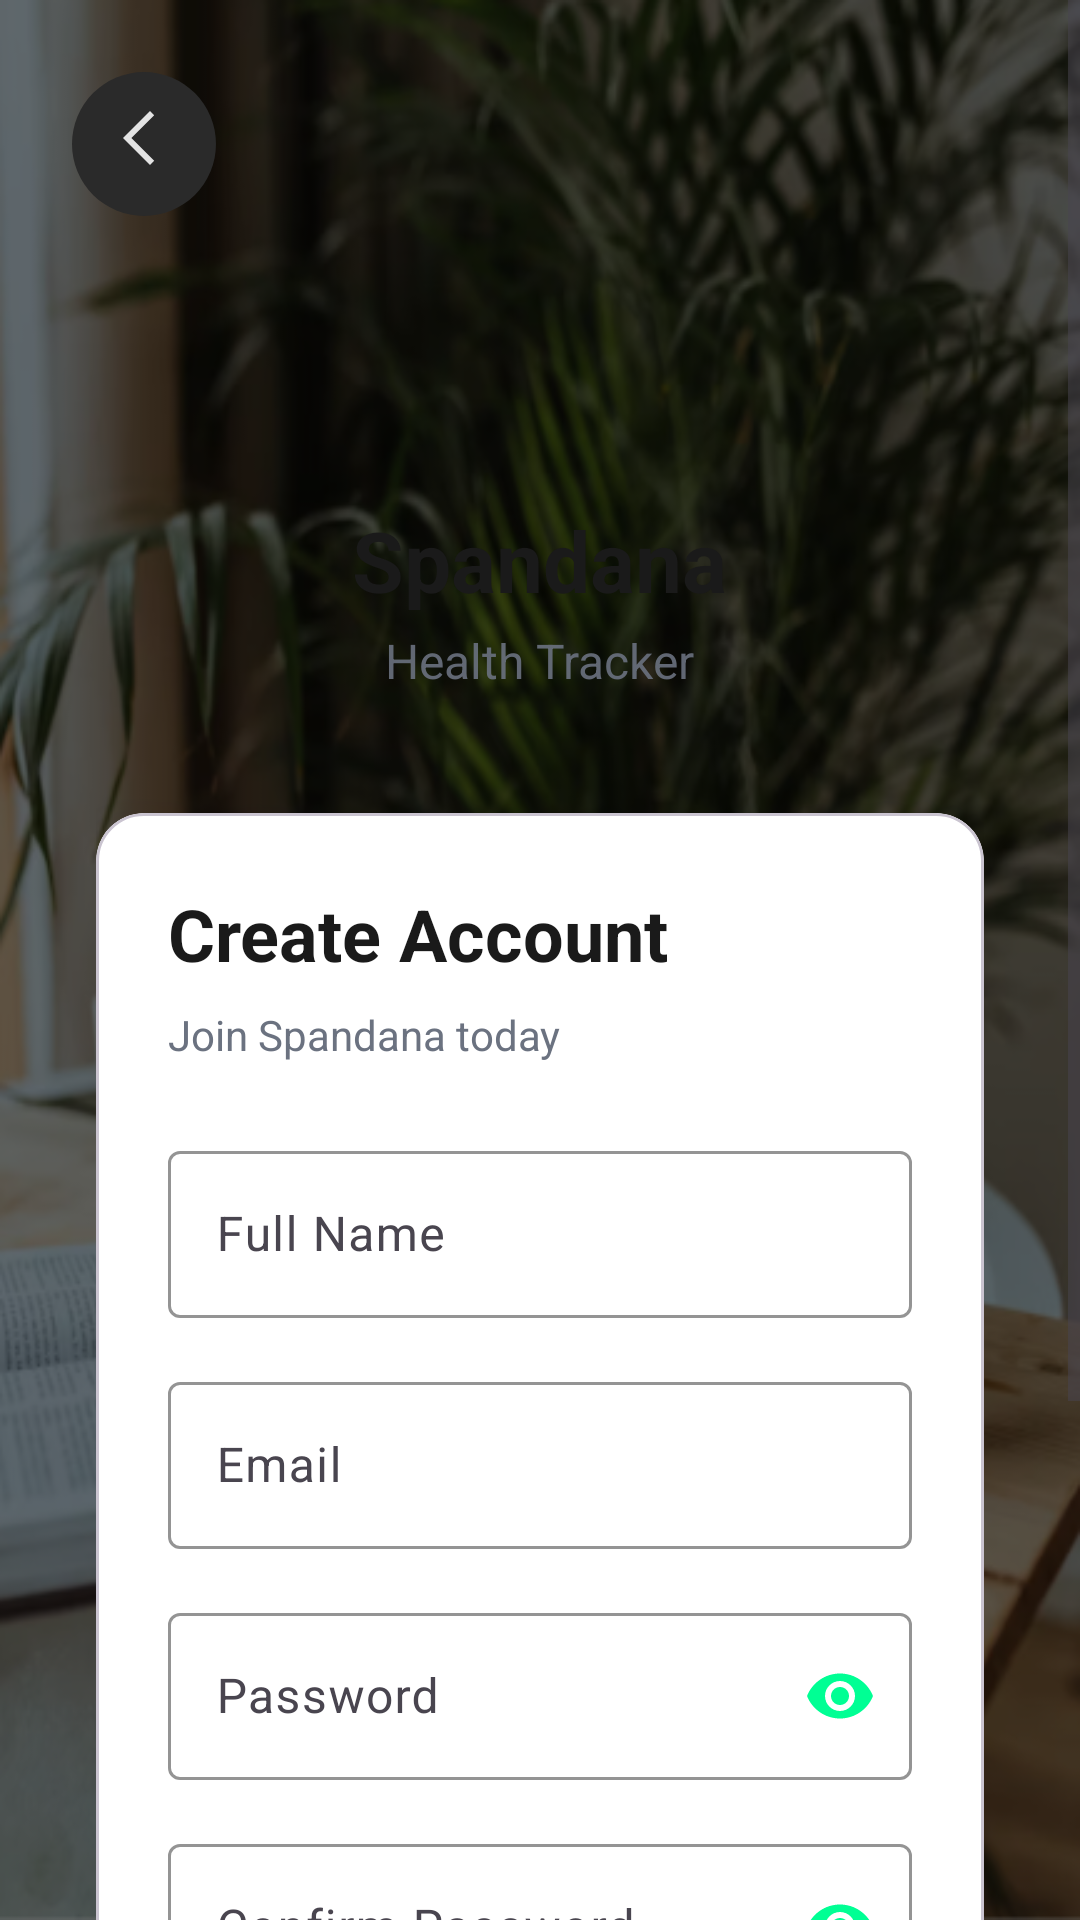

Android layout source for this screen:
<!-- AndroidManifest.xml: activity theme Theme.Wellnessapp -->
<!-- res/layout/activity_signup_form.xml -->
<?xml version="1.0" encoding="utf-8"?>
<RelativeLayout xmlns:android="http://schemas.android.com/apk/res/android"
    xmlns:app="http://schemas.android.com/apk/res-auto"
    android:layout_width="match_parent"
    android:layout_height="match_parent"
    android:background="@drawable/auth_background">

    
    <View
        android:layout_width="match_parent"
        android:layout_height="match_parent"
        android:background="#80000000" />

    
    <ImageView
        android:id="@+id/btnBack"
        android:layout_width="48dp"
        android:layout_height="48dp"
        android:layout_margin="24dp"
        android:src="@drawable/ic_back"
        android:background="@drawable/day_selector_unselected"
        android:padding="12dp"
        android:clickable="true"
        android:focusable="true" />

    
    <ScrollView
        android:layout_width="match_parent"
        android:layout_height="match_parent"
        android:fillViewport="true">

        <LinearLayout
            android:layout_width="match_parent"
            android:layout_height="wrap_content"
            android:orientation="vertical"
            android:padding="32dp"
            android:gravity="center">

            
            <LinearLayout
                android:layout_width="wrap_content"
                android:layout_height="wrap_content"
                android:layout_marginBottom="40dp"
                android:gravity="center"
                android:orientation="vertical">

                
                <ImageView
                    android:layout_width="120dp"
                    android:layout_height="120dp"
                    android:layout_marginBottom="16dp"
                    android:scaleType="fitCenter"
                    android:src="@drawable/spandana_logo" />

                
                <TextView
                    android:layout_width="wrap_content"
                    android:layout_height="wrap_content"
                    android:text="Spandana"
                    android:textColor="@color/text_primary"
                    android:textSize="28sp"
                    android:textStyle="bold"
                    android:layout_marginBottom="4dp" />

                
                <TextView
                    android:layout_width="wrap_content"
                    android:layout_height="wrap_content"
                    android:text="Health Tracker"
                    android:textColor="@color/text_secondary"
                    android:textSize="16sp"
                    android:alpha="0.9" />

            </LinearLayout>

            
            <com.google.android.material.card.MaterialCardView
                android:layout_width="match_parent"
                android:layout_height="wrap_content"
                android:layout_marginBottom="20dp"
                app:cardBackgroundColor="@color/card_background"
                app:cardCornerRadius="16dp"
                app:cardElevation="8dp">

                <LinearLayout
                    android:layout_width="match_parent"
                    android:layout_height="wrap_content"
                    android:orientation="vertical"
                    android:padding="24dp">

                    
                    <TextView
                        android:layout_width="wrap_content"
                        android:layout_height="wrap_content"
                        android:text="Create Account"
                        android:textColor="@color/text_primary"
                        android:textSize="24sp"
                        android:textStyle="bold"
                        android:layout_marginBottom="8dp" />

                    <TextView
                        android:layout_width="wrap_content"
                        android:layout_height="wrap_content"
                        android:text="Join Spandana today"
                        android:textColor="@color/text_secondary"
                        android:textSize="14sp"
                        android:layout_marginBottom="24dp" />

                    
                    <com.google.android.material.textfield.TextInputLayout
                        android:layout_width="match_parent"
                        android:layout_height="wrap_content"
                        android:layout_marginBottom="16dp"
                        app:boxStrokeColor="@color/accent_green"
                        app:hintTextColor="@color/accent_green">

                        <com.google.android.material.textfield.TextInputEditText
                            android:id="@+id/etName"
                            android:layout_width="match_parent"
                            android:layout_height="wrap_content"
                            android:hint="Full Name"
                            android:inputType="textPersonName"
                            android:textColor="@color/text_primary"
                            android:textColorHint="@color/text_secondary" />

                    </com.google.android.material.textfield.TextInputLayout>

                    
                    <com.google.android.material.textfield.TextInputLayout
                        android:layout_width="match_parent"
                        android:layout_height="wrap_content"
                        android:layout_marginBottom="16dp"
                        app:boxStrokeColor="@color/accent_green"
                        app:hintTextColor="@color/accent_green">

                        <com.google.android.material.textfield.TextInputEditText
                            android:id="@+id/etEmail"
                            android:layout_width="match_parent"
                            android:layout_height="wrap_content"
                            android:hint="Email"
                            android:inputType="textEmailAddress"
                            android:textColor="@color/text_primary"
                            android:textColorHint="@color/text_secondary" />

                    </com.google.android.material.textfield.TextInputLayout>

                    
                    <com.google.android.material.textfield.TextInputLayout
                        android:layout_width="match_parent"
                        android:layout_height="wrap_content"
                        android:layout_marginBottom="16dp"
                        app:boxStrokeColor="@color/accent_green"
                        app:hintTextColor="@color/accent_green"
                        app:passwordToggleEnabled="true"
                        app:passwordToggleTint="@color/accent_green">

                        <com.google.android.material.textfield.TextInputEditText
                            android:id="@+id/etPassword"
                            android:layout_width="match_parent"
                            android:layout_height="wrap_content"
                            android:hint="Password"
                            android:inputType="textPassword"
                            android:textColor="@color/text_primary"
                            android:textColorHint="@color/text_secondary" />

                    </com.google.android.material.textfield.TextInputLayout>

                    
                    <com.google.android.material.textfield.TextInputLayout
                        android:layout_width="match_parent"
                        android:layout_height="wrap_content"
                        android:layout_marginBottom="24dp"
                        app:boxStrokeColor="@color/accent_green"
                        app:hintTextColor="@color/accent_green"
                        app:passwordToggleEnabled="true"
                        app:passwordToggleTint="@color/accent_green">

                        <com.google.android.material.textfield.TextInputEditText
                            android:id="@+id/etConfirmPassword"
                            android:layout_width="match_parent"
                            android:layout_height="wrap_content"
                            android:hint="Confirm Password"
                            android:inputType="textPassword"
                            android:textColor="@color/text_primary"
                            android:textColorHint="@color/text_secondary" />

                    </com.google.android.material.textfield.TextInputLayout>

                    
                    <com.google.android.material.button.MaterialButton
                        android:id="@+id/btnSignUp"
                        android:layout_width="match_parent"
                        android:layout_height="56dp"
                        android:layout_marginBottom="16dp"
                        android:backgroundTint="@color/accent_green"
                        android:text="Sign Up"
                        android:textColor="@color/text_primary"
                        android:textSize="16sp"
                        android:textStyle="bold"
                        app:cornerRadius="28dp" />

                    
                    <TextView
                        android:id="@+id/tvLoginLink"
                        android:layout_width="wrap_content"
                        android:layout_height="wrap_content"
                        android:layout_gravity="center"
                        android:text="Already have an account? Login"
                        android:textColor="@color/accent_green"
                        android:textSize="14sp"
                        android:clickable="true"
                        android:focusable="true"
                        android:padding="8dp" />

                </LinearLayout>

            </com.google.android.material.card.MaterialCardView>

        </LinearLayout>

    </ScrollView>

</RelativeLayout>
<!-- resources referenced by this layout -->
<resources>
  <color name="accent_green">#00FF94</color>
  <color name="card_background">@color/light_card_background</color>
  <color name="text_primary">@color/light_text_primary</color>
  <color name="text_secondary">@color/light_text_secondary</color>
  <!-- drawable auth_background: png bitmap (drawable, 371394 bytes) -->
  <!-- drawable day_selector_unselected (drawable) -->
  <shape xmlns:android="http://schemas.android.com/apk/res/android"
      android:shape="oval">
      <solid android:color="@color/dark_secondary_background"/>
      <size android:width="48dp" android:height="48dp"/>
  </shape>
  <!-- drawable ic_back (drawable) -->
  <vector xmlns:android="http://schemas.android.com/apk/res/android"
      android:width="24dp"
      android:height="24dp"
      android:viewportWidth="960"
      android:viewportHeight="960">
      <path
          android:pathData="M560,760 L200,400 560,40l56,56 -304,304 304,304 -56,56Z"
          android:fillColor="#e3e3e3"/>
  </vector>
  <style name="Theme.Wellnessapp" parent="Base.Theme.Wellnessapp" />
  <color name="light_card_background">#FFFFFF</color>
  <color name="light_text_primary">#1A1A1A</color>
  <color name="light_text_secondary">#6B7280</color>
  <color name="dark_secondary_background">#2A2A2A</color>
  <style name="Base.Theme.Wellnessapp" parent="Theme.Material3.DayNight.NoActionBar">
          
          <item name="colorPrimary">@color/accent_green</item>
          <item name="colorPrimaryVariant">@color/accent_green_dark</item>
          <item name="colorOnPrimary">@color/white</item>
  
          
          <item name="colorSecondary">@color/light_card_background</item>
          <item name="colorSecondaryVariant">@color/light_secondary_background</item>
          <item name="colorOnSecondary">@color/text_primary</item>
          
          
          <item name="android:colorBackground">@color/light_background</item>
          <item name="colorSurface">@color/light_surface</item>
          <item name="colorOnBackground">@color/text_primary</item>
          <item name="colorOnSurface">@color/text_primary</item>
          
          
          <item name="colorError">@color/error_red</item>
          <item name="colorOnError">@color/white</item>
  
          
          <item name="android:statusBarColor">@android:color/transparent</item>
          <item name="android:windowLightStatusBar">true</item>
          
          
          <item name="android:navigationBarColor">@color/surface</item>
          <item name="android:windowLightNavigationBar">true</item>
  
          
          <item name="android:windowBackground">@color/light_background</item>
      </style>
  <color name="accent_green_dark">#00CC75</color>
  <color name="white">#FFFFFF</color>
  <color name="light_secondary_background">#F1F3F5</color>
  <color name="light_background">#FFFFFF</color>
  <color name="light_surface">#F8F9FA</color>
  <color name="error_red">#FF3B30</color>
  <color name="surface">@color/light_surface</color>
</resources>
